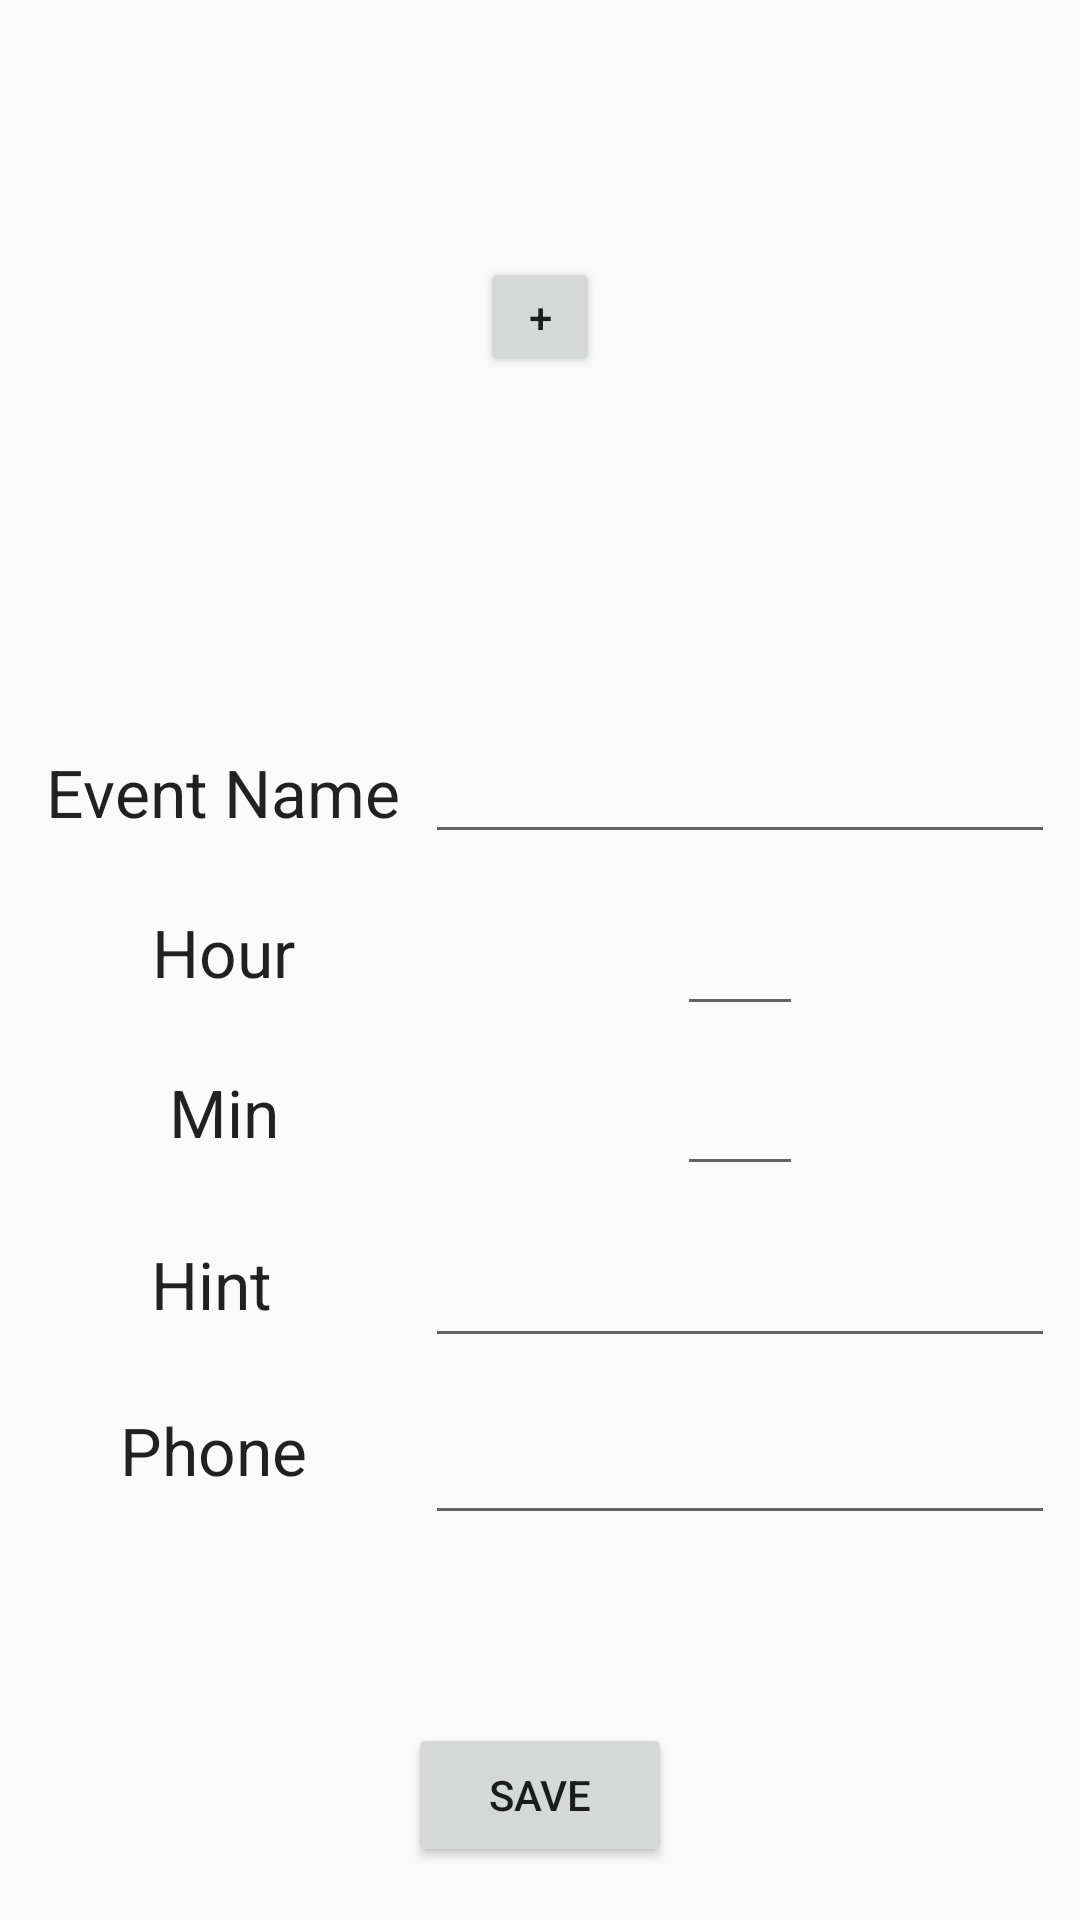

This screen was rendered from an Android layout file. Write that file and the resources it references.
<!-- AndroidManifest.xml: application theme AppTheme -->
<!-- res/layout/activity_add_new_alarm.xml -->
<?xml version="1.0" encoding="utf-8"?>
<android.support.constraint.ConstraintLayout xmlns:android="http://schemas.android.com/apk/res/android"
    xmlns:app="http://schemas.android.com/apk/res-auto"
    xmlns:tools="http://schemas.android.com/tools"
    android:layout_width="match_parent"
    android:layout_height="match_parent"
    tools:context=".AddNewEvent">

    <android.support.constraint.Guideline
        android:id="@+id/guideline5"
        android:layout_width="wrap_content"
        android:layout_height="wrap_content"
        android:orientation="horizontal"
        app:layout_constraintGuide_percent="0.33" />

    <android.support.constraint.Guideline
        android:id="@+id/guideline6"
        android:layout_width="wrap_content"
        android:layout_height="wrap_content"
        android:orientation="horizontal"
        app:layout_constraintGuide_percent="0.87" />

    <Button
        android:id="@+id/button2"
        android:layout_width="wrap_content"
        android:layout_height="wrap_content"
        android:layout_marginBottom="8dp"
        android:layout_marginEnd="8dp"
        android:layout_marginLeft="8dp"
        android:layout_marginRight="8dp"
        android:layout_marginStart="8dp"
        android:layout_marginTop="8dp"
        android:onClick="save"
        android:text="save"
        app:layout_constraintBottom_toBottomOf="parent"
        app:layout_constraintEnd_toEndOf="parent"
        app:layout_constraintStart_toStartOf="parent"
        app:layout_constraintTop_toTopOf="@+id/guideline6" />

    <ImageView
        android:id="@+id/iv"
        android:layout_width="wrap_content"
        android:layout_height="wrap_content"
        android:layout_marginBottom="8dp"
        android:layout_marginEnd="8dp"
        android:layout_marginLeft="8dp"
        android:layout_marginRight="8dp"
        android:layout_marginStart="8dp"
        android:layout_marginTop="8dp"
        app:layout_constraintBottom_toTopOf="@+id/guideline5"
        app:layout_constraintEnd_toEndOf="parent"
        app:layout_constraintStart_toStartOf="parent"
        app:layout_constraintTop_toTopOf="parent"
        app:srcCompat="@drawable/ic_launcher_foreground" />

    <TextView
        android:id="@+id/textView"
        android:layout_width="wrap_content"
        android:layout_height="wrap_content"
        android:layout_marginBottom="8dp"
        android:layout_marginEnd="8dp"
        android:layout_marginLeft="8dp"
        android:layout_marginRight="8dp"
        android:layout_marginStart="8dp"
        android:layout_marginTop="8dp"
        android:text="Event Name"
        android:textAppearance="@android:style/TextAppearance.Large"
        app:layout_constraintBottom_toTopOf="@+id/guideline6"
        app:layout_constraintEnd_toEndOf="parent"
        app:layout_constraintHorizontal_bias="0.032"
        app:layout_constraintStart_toStartOf="parent"
        app:layout_constraintTop_toTopOf="@+id/guideline5"
        app:layout_constraintVertical_bias="0.100000024" />

    <TextView
        android:id="@+id/textView2"
        android:layout_width="wrap_content"
        android:layout_height="wrap_content"
        android:layout_marginTop="24dp"
        android:text="Hour"
        android:textAppearance="@android:style/TextAppearance.Large"
        app:layout_constraintEnd_toEndOf="@+id/textView"
        app:layout_constraintStart_toStartOf="@+id/textView"
        app:layout_constraintTop_toBottomOf="@+id/textView" />

    <TextView
        android:id="@+id/textView4"
        android:layout_width="wrap_content"
        android:layout_height="wrap_content"
        android:layout_marginTop="24dp"
        android:text="Min"
        android:textAppearance="@android:style/TextAppearance.Large"
        app:layout_constraintEnd_toEndOf="@+id/textView2"
        app:layout_constraintStart_toStartOf="@+id/textView2"
        app:layout_constraintTop_toBottomOf="@+id/textView2" />

    <TextView
        android:id="@+id/textView5"
        android:layout_width="49dp"
        android:layout_height="29dp"
        android:layout_marginTop="28dp"
        android:text="Hint"
        android:textAppearance="@android:style/TextAppearance.Large"
        app:layout_constraintEnd_toEndOf="@+id/textView4"
        app:layout_constraintStart_toStartOf="@+id/textView4"
        app:layout_constraintTop_toBottomOf="@+id/textView4" />

    <TextView
        android:id="@+id/textView6"
        android:layout_width="70dp"
        android:layout_height="wrap_content"
        android:layout_marginBottom="8dp"
        android:layout_marginTop="8dp"
        android:text="Phone"
        android:textAppearance="@android:style/TextAppearance.Large"
        app:layout_constraintBottom_toTopOf="@+id/guideline6"
        app:layout_constraintEnd_toEndOf="@+id/textView5"
        app:layout_constraintStart_toStartOf="@+id/textView5"
        app:layout_constraintTop_toBottomOf="@+id/textView5"
        app:layout_constraintVertical_bias="0.264" />

    <EditText
        android:id="@+id/et_name"
        android:layout_width="wrap_content"
        android:layout_height="wrap_content"
        android:layout_marginEnd="8dp"
        android:layout_marginLeft="8dp"
        android:layout_marginRight="8dp"
        android:layout_marginStart="8dp"
        android:ems="10"
        android:maxLength="10"
        android:inputType="text"
        app:layout_constraintBottom_toBottomOf="@+id/textView"
        app:layout_constraintEnd_toEndOf="parent"
        app:layout_constraintStart_toEndOf="@+id/textView"
        app:layout_constraintTop_toTopOf="@+id/textView" />

    <EditText
        android:id="@+id/et_hour"
        android:layout_width="wrap_content"
        android:layout_height="wrap_content"
        android:layout_marginTop="8dp"
        android:ems="2"
        android:maxLength="2"
        android:inputType="time"
        app:layout_constraintBottom_toBottomOf="@+id/textView2"
        app:layout_constraintEnd_toEndOf="@+id/et_name"
        app:layout_constraintStart_toStartOf="@+id/et_name"
        app:layout_constraintTop_toTopOf="@+id/textView2" />

    <EditText
        android:id="@+id/et_min"
        android:layout_width="wrap_content"
        android:layout_height="wrap_content"
        android:layout_marginTop="8dp"
        android:ems="2"
        android:maxLength="2"
        android:inputType="time"
        app:layout_constraintBottom_toBottomOf="@+id/textView4"
        app:layout_constraintEnd_toEndOf="@+id/et_hour"
        app:layout_constraintStart_toStartOf="@+id/et_hour"
        app:layout_constraintTop_toTopOf="@+id/textView4" />

    <EditText
        android:id="@+id/et_hint"
        android:layout_width="0dp"
        android:layout_height="wrap_content"
        android:layout_marginTop="8dp"
        android:ems="25"
        android:inputType="textMultiLine"
        android:maxLength="25"
        app:layout_constraintBottom_toBottomOf="@+id/textView5"
        app:layout_constraintEnd_toEndOf="@+id/et_name"
        app:layout_constraintStart_toStartOf="@+id/et_name"
        app:layout_constraintTop_toTopOf="@+id/textView5" />

    <EditText
        android:id="@+id/et_phone"
        android:layout_width="0dp"
        android:layout_height="wrap_content"
        android:layout_marginTop="8dp"
        android:ems="10"
        android:inputType="phone"
        android:maxLength="10"
        app:layout_constraintBottom_toBottomOf="@+id/textView6"
        app:layout_constraintEnd_toEndOf="@+id/et_name"
        app:layout_constraintStart_toStartOf="@+id/et_name"
        app:layout_constraintTop_toTopOf="@+id/textView6"
        app:layout_constraintVertical_bias="0.333" />

    <Button
        android:id="@+id/btn"
        android:layout_width="40dp"
        android:layout_height="40dp"
        android:layout_marginLeft="8dp"
        android:layout_marginStart="8dp"
        android:layout_marginTop="8dp"
        android:text="+"
        app:layout_constraintBottom_toBottomOf="@+id/iv"
        app:layout_constraintEnd_toEndOf="@+id/iv"
        app:layout_constraintHorizontal_bias="1.0"
        app:layout_constraintStart_toStartOf="@+id/iv"
        app:layout_constraintTop_toTopOf="@+id/iv"
        app:layout_constraintVertical_bias="1.0" />

</android.support.constraint.ConstraintLayout>
<!-- resources referenced by this layout -->
<resources>
  <style name="AppTheme" parent="Theme.AppCompat.Light.NoActionBar">
          
          <item name="colorPrimary">@color/colorPrimary</item>
          <item name="colorPrimaryDark">@color/colorPrimaryDark</item>
          
      </style>
  <color name="colorPrimary">#3F51B5</color>
  <color name="colorPrimaryDark">#303F9F</color>
</resources>
